Photos from the image-classification dataset "new_plant_disease_dataset" in the GitHub repository wooseok1152/python-apple_leaf_classification_model. Its 4 classes are: apple apple scab, apple black rot, apple cedar apple rust, apple healthy.

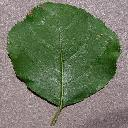
Label: apple black rot

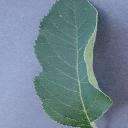
Label: apple healthy

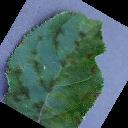
Label: apple apple scab

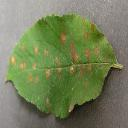
Label: apple cedar apple rust

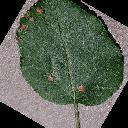
Label: apple black rot

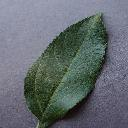
Label: apple healthy
